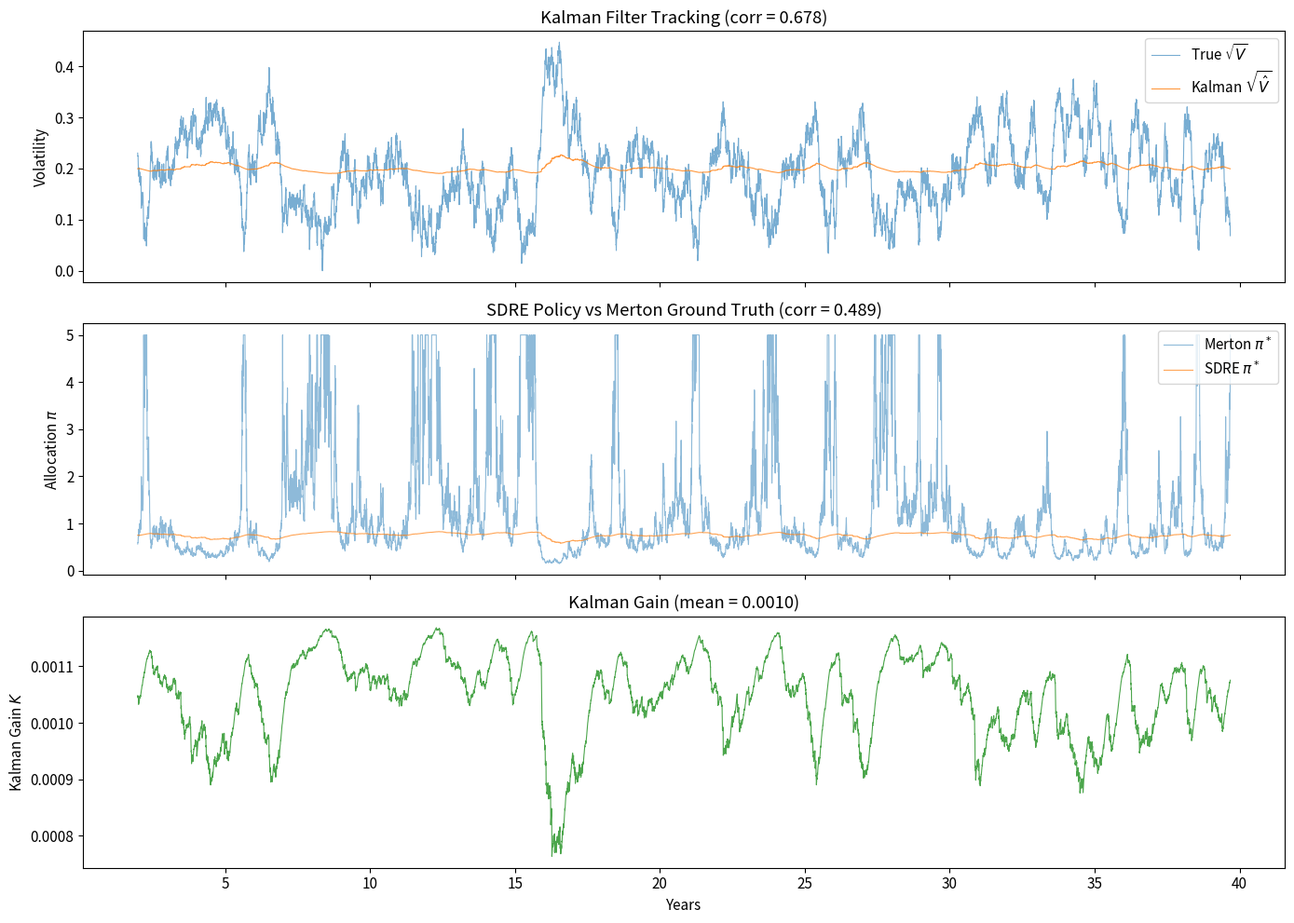

Reproduce this figure in Python. (Note: this script raises an exception after producing the figure.)
"""
Level 4 SDRE Diagnostics — Visualizations and tuning exploration.

Generates:
  1. V_hat vs V_true time series (Kalman filter quality)
  2. pi_SDRE vs pi_Merton scatter + time series
  3. Multi-utility panel: three pi trajectories on same Heston path
  4. CARA wealth-dependence: pi vs 1/W scatter (vs CRRA)
  5. Wealth trajectories: SDRE vs Oracle vs Constant
  6. Tuning sweep: observation noise scaling R_scale
"""

import numpy as np
import matplotlib.pyplot as plt
from collections import namedtuple

plt.rcParams.update({'font.size': 11, 'figure.dpi': 120})

HestonParams = namedtuple('HestonParams',
    ['mu', 'r', 'kappa', 'theta', 'xi', 'rho', 'gamma', 'dt'])

P = HestonParams(mu=0.08, r=0.02, kappa=2.0, theta=0.04, xi=0.3,
                 rho=-0.5, gamma=2.0, dt=1/252)
T = 10000  # ~40 years


# --- Utility factories ---
def _make_crra(gamma):
    return (lambda W: W**(-gamma), lambda W: -gamma * W**(-gamma-1))

def _make_cara(alpha):
    return (lambda W: np.exp(-alpha * W), lambda W: -alpha * np.exp(-alpha * W))

def _make_log():
    return (lambda W: 1.0 / W, lambda W: -1.0 / W**2)


def _make_heston_sim(p):
    def sim(t, z1, z2, dt_val, sd):
        if 'V' not in sd:
            sd['V'] = p.theta
        V_prev = sd['V']
        sv = np.sqrt(max(V_prev, 1e-8))
        sdt = np.sqrt(dt_val)
        z2c = p.rho * z1 + np.sqrt(1 - p.rho**2) * z2
        ret = (p.mu - p.r) * dt_val + sv * sdt * z1
        V_new = max(V_prev + p.kappa * (p.theta - V_prev) * dt_val
                    + p.xi * sv * sdt * z2c, 1e-8)
        sd['V'] = V_new
        return V_new, ret
    return sim


def run_sdre(p, T, seed, U_prime, U_double_prime, known_mu=None,
             kf_params=None, R_scale=1.0):
    """Single-path SDRE controller with Kalman filter on V.

    R_scale: multiplier on observation noise R. >1 = trust model more, <1 = trust obs more.
    """
    rng = np.random.RandomState(seed)

    kf_kappa = kf_params.get('kappa', 2.0) if kf_params else 2.0
    kf_theta = kf_params.get('theta', 0.04) if kf_params else 0.04
    kf_xi = kf_params.get('xi', 0.3) if kf_params else 0.3
    V_filt = kf_theta
    P_kf = kf_xi**2 * kf_theta * p.dt * 10

    ewma_mu = 0.0
    lam_mu = 0.999

    V_hat = np.zeros(T)
    pi_sdre = np.zeros(T)
    state_true = np.zeros(T)
    W_history = np.ones(T)
    K_gain = np.zeros(T)

    state_dict = {}
    W = 1.0
    sim_fn = _make_heston_sim(p)

    for t in range(T):
        z1 = rng.randn()
        z2 = rng.randn()
        state_val, ret = sim_fn(t, z1, z2, p.dt, state_dict)
        state_true[t] = state_val

        # Kalman predict
        V_pred = V_filt + kf_kappa * (kf_theta - V_filt) * p.dt
        V_pred = max(V_pred, 1e-6)
        Q_kf = kf_xi**2 * max(V_filt, 1e-6) * p.dt
        P_pred = (1 - kf_kappa * p.dt)**2 * P_kf + Q_kf

        # Kalman observe
        y_obs = ret**2 / p.dt
        R_kf = R_scale * 2 * max(V_pred, 1e-6)**2 / p.dt

        # Kalman update
        K_kf_val = P_pred / (P_pred + R_kf)
        V_filt = V_pred + K_kf_val * (y_obs - V_pred)
        V_filt = max(V_filt, 1e-6)
        P_kf = (1 - K_kf_val) * P_pred

        V_hat[t] = V_filt
        K_gain[t] = K_kf_val

        # Drift
        ewma_mu = lam_mu * ewma_mu + (1 - lam_mu) * ret / p.dt
        mu_excess = known_mu if known_mu is not None else ewma_mu
        W_safe = max(W, 1e-8)

        # SDRE
        b = U_prime(W_safe) * W_safe * mu_excess
        c = 0.5 * U_double_prime(W_safe) * W_safe**2 * V_hat[t]
        if c < -1e-12:
            pi = np.clip(-b / (2 * c), 0.01, 5.0)
        else:
            pi = 0.5
        pi_sdre[t] = pi

        W *= (1 + p.r * p.dt + pi * ret)
        W = max(W, 1e-8)
        W_history[t] = W

    return {
        'V_hat': V_hat, 'pi_sdre': pi_sdre, 'state_true': state_true,
        'W_history': W_history, 'K_gain': K_gain,
    }


def fig1_filter_and_policy(p, seed=42):
    """V_hat vs V_true + pi_SDRE vs pi_Merton time series."""
    U_p, U_pp = _make_crra(p.gamma)
    kf = {'kappa': p.kappa, 'theta': p.theta, 'xi': p.xi}
    res = run_sdre(p, T, seed, U_p, U_pp, known_mu=p.mu - p.r, kf_params=kf)

    t_days = np.arange(T) / 252
    test_s = 500
    V_true = res['state_true']
    V_hat = res['V_hat']
    pi_merton = np.clip((p.mu - p.r) / (p.gamma * V_true), 0.01, 5.0)

    fig, axes = plt.subplots(3, 1, figsize=(14, 10), sharex=True)

    # Panel 1: Volatility
    ax = axes[0]
    ax.plot(t_days[test_s:], np.sqrt(V_true[test_s:]), alpha=0.6, label='True $\\sqrt{V}$', lw=0.8)
    ax.plot(t_days[test_s:], np.sqrt(V_hat[test_s:]), alpha=0.8, label='Kalman $\\sqrt{\\hat{V}}$', lw=0.8)
    corr_v = np.corrcoef(V_hat[test_s:], V_true[test_s:])[0, 1]
    ax.set_ylabel('Volatility')
    ax.set_title(f'Kalman Filter Tracking (corr = {corr_v:.3f})')
    ax.legend(loc='upper right')

    # Panel 2: Policy
    ax = axes[1]
    ax.plot(t_days[test_s:], pi_merton[test_s:], alpha=0.5, label='Merton $\\pi^*$', lw=0.8)
    ax.plot(t_days[test_s:], res['pi_sdre'][test_s:], alpha=0.7, label='SDRE $\\pi^*$', lw=0.8)
    corr_pi = np.corrcoef(res['pi_sdre'][test_s:], pi_merton[test_s:])[0, 1]
    ax.set_ylabel('Allocation $\\pi$')
    ax.set_title(f'SDRE Policy vs Merton Ground Truth (corr = {corr_pi:.3f})')
    ax.legend(loc='upper right')

    # Panel 3: Kalman gain
    ax = axes[2]
    ax.plot(t_days[test_s:], res['K_gain'][test_s:], alpha=0.7, lw=0.8, color='green')
    ax.set_ylabel('Kalman Gain $K$')
    ax.set_xlabel('Years')
    ax.set_title(f'Kalman Gain (mean = {np.mean(res["K_gain"][test_s:]):.4f})')

    plt.tight_layout()
    plt.savefig('kronic_pomdp/experiments/level4_filter_policy.png', bbox_inches='tight')
    plt.close()
    print("Saved: level4_filter_policy.png")


def fig2_scatter(p, seed=42):
    """Scatter: pi_SDRE vs pi_Merton for CRRA."""
    U_p, U_pp = _make_crra(p.gamma)
    kf = {'kappa': p.kappa, 'theta': p.theta, 'xi': p.xi}
    res = run_sdre(p, T, seed, U_p, U_pp, known_mu=p.mu - p.r, kf_params=kf)

    test_s = 1000
    V_true = res['state_true'][test_s:]
    pi_merton = np.clip((p.mu - p.r) / (p.gamma * V_true), 0.01, 5.0)
    pi_sdre = res['pi_sdre'][test_s:]

    fig, axes = plt.subplots(1, 2, figsize=(12, 5))

    # Scatter: pi
    ax = axes[0]
    ax.scatter(pi_merton, pi_sdre, alpha=0.05, s=3, rasterized=True)
    lims = [0, min(3.0, max(pi_merton.max(), pi_sdre.max()) * 1.1)]
    ax.plot(lims, lims, 'r--', lw=1.5, label='perfect')
    ax.set_xlabel('Merton $\\pi^*$ (true V)')
    ax.set_ylabel('SDRE $\\pi^*$ (Kalman $\\hat{V}$)')
    corr = np.corrcoef(pi_sdre, pi_merton)[0, 1]
    ax.set_title(f'Policy Scatter (corr = {corr:.3f})')
    ax.legend()
    ax.set_xlim(lims)
    ax.set_ylim(lims)

    # Scatter: V
    ax = axes[1]
    V_hat = res['V_hat'][test_s:]
    ax.scatter(V_true, V_hat, alpha=0.05, s=3, rasterized=True)
    lims_v = [0, max(V_true.max(), V_hat.max()) * 1.1]
    ax.plot(lims_v, lims_v, 'r--', lw=1.5, label='perfect')
    ax.set_xlabel('True V')
    ax.set_ylabel('Kalman $\\hat{V}$')
    corr_v = np.corrcoef(V_hat, V_true)[0, 1]
    ax.set_title(f'Volatility Scatter (corr = {corr_v:.3f})')
    ax.legend()

    plt.tight_layout()
    plt.savefig('kronic_pomdp/experiments/level4_scatter.png', bbox_inches='tight')
    plt.close()
    print("Saved: level4_scatter.png")


def fig3_multi_utility(p, seed=42):
    """Three utilities on the same Heston path: different Q -> different pi."""
    kf = {'kappa': p.kappa, 'theta': p.theta, 'xi': p.xi}

    utilities = {
        'CRRA($\\gamma$=2)': _make_crra(2.0),
        'Log': _make_log(),
        'CARA($\\alpha$=3)': _make_cara(3.0),
    }

    results = {}
    for name, (up, upp) in utilities.items():
        results[name] = run_sdre(p, T, seed, up, upp, known_mu=p.mu - p.r, kf_params=kf)

    t_days = np.arange(T) / 252
    test_s = 500

    fig, axes = plt.subplots(3, 1, figsize=(14, 10), sharex=True)

    # Panel 1: All three pi trajectories
    ax = axes[0]
    colors = {'CRRA($\\gamma$=2)': 'C0', 'Log': 'C1', 'CARA($\\alpha$=3)': 'C2'}
    for name, res in results.items():
        pi = res['pi_sdre'][test_s:]
        ax.plot(t_days[test_s:], pi, alpha=0.6, lw=0.7, label=f'{name} (mean={np.mean(pi):.2f})',
                color=colors[name])
    ax.set_ylabel('Allocation $\\pi$')
    ax.set_title('Same Heston Path, Three Utilities, Three Different Policies')
    ax.legend(loc='upper right')
    ax.set_ylim(0, 3.5)

    # Panel 2: Wealth trajectories
    ax = axes[1]
    for name, res in results.items():
        ax.plot(t_days[test_s:], res['W_history'][test_s:], alpha=0.7, lw=0.8,
                label=name, color=colors[name])
    ax.set_ylabel('Wealth $W$')
    ax.set_title('Wealth Evolution Under Different Utilities')
    ax.legend(loc='upper left')
    ax.set_yscale('log')

    # Panel 3: True V (shared) + V_hat from one run
    ax = axes[2]
    res0 = list(results.values())[0]
    ax.plot(t_days[test_s:], np.sqrt(res0['state_true'][test_s:]),
            alpha=0.5, lw=0.7, color='gray', label='True $\\sqrt{V}$')
    ax.plot(t_days[test_s:], np.sqrt(res0['V_hat'][test_s:]),
            alpha=0.7, lw=0.7, color='black', label='Kalman $\\sqrt{\\hat{V}}$')
    ax.set_ylabel('Volatility')
    ax.set_xlabel('Years')
    ax.set_title('Shared Volatility Estimate (same for all utilities)')
    ax.legend()

    plt.tight_layout()
    plt.savefig('kronic_pomdp/experiments/level4_multi_utility.png', bbox_inches='tight')
    plt.close()
    print("Saved: level4_multi_utility.png")


def fig4_wealth_dependence(p, seed=42):
    """CARA vs CRRA: scatter pi vs 1/W showing wealth-dependence."""
    kf = {'kappa': p.kappa, 'theta': p.theta, 'xi': p.xi}

    res_crra = run_sdre(p, T, seed, *_make_crra(2.0), known_mu=p.mu - p.r, kf_params=kf)
    res_cara = run_sdre(p, T, seed, *_make_cara(3.0), known_mu=p.mu - p.r, kf_params=kf)

    test_s = 1000

    fig, axes = plt.subplots(1, 2, figsize=(12, 5))

    # CRRA: pi vs 1/W (should be flat — no wealth dependence)
    ax = axes[0]
    W_crra = res_crra['W_history'][test_s:]
    pi_crra = res_crra['pi_sdre'][test_s:]
    ax.scatter(1.0 / W_crra, pi_crra, alpha=0.03, s=3, rasterized=True)
    corr_crra = np.corrcoef(pi_crra, 1.0 / W_crra)[0, 1]
    ax.set_xlabel('1/W')
    ax.set_ylabel('$\\pi_{CRRA}$')
    ax.set_title(f'CRRA: corr($\\pi$, 1/W) = {corr_crra:.3f}\n(wealth-independent)')

    # CARA: pi vs 1/W (should show positive relationship)
    ax = axes[1]
    W_cara = res_cara['W_history'][test_s:]
    pi_cara = res_cara['pi_sdre'][test_s:]
    ax.scatter(1.0 / W_cara, pi_cara, alpha=0.03, s=3, rasterized=True, color='C2')
    corr_cara = np.corrcoef(pi_cara, 1.0 / W_cara)[0, 1]
    # Fit line
    z = np.polyfit(1.0 / W_cara, pi_cara, 1)
    x_fit = np.linspace(min(1.0 / W_cara), max(1.0 / W_cara), 100)
    ax.plot(x_fit, np.polyval(z, x_fit), 'r-', lw=2, alpha=0.8)
    ax.set_xlabel('1/W')
    ax.set_ylabel('$\\pi_{CARA}$')
    ax.set_title(f'CARA: corr($\\pi$, 1/W) = {corr_cara:.3f}\n(wealth-dependent)')

    plt.suptitle('Wealth-Dependence Test: Changing Q Captures Utility Differences',
                 fontsize=13, y=1.02)
    plt.tight_layout()
    plt.savefig('kronic_pomdp/experiments/level4_wealth_dependence.png', bbox_inches='tight')
    plt.close()
    print("Saved: level4_wealth_dependence.png")


def fig5_performance(p, n_seeds=5):
    """Wealth trajectories: SDRE vs Oracle vs Constant (5 seeds)."""
    kf = {'kappa': p.kappa, 'theta': p.theta, 'xi': p.xi}
    U_p, U_pp = _make_crra(p.gamma)

    fig, axes = plt.subplots(2, 3, figsize=(15, 8))

    terminal_wealth = {'SDRE-KF': [], 'Oracle': [], 'Constant': [], 'EWMA': []}

    for si, seed in enumerate(range(0, n_seeds * 1000, 1000)):
        # SDRE with Kalman filter
        res = run_sdre(p, T, seed, U_p, U_pp, known_mu=p.mu - p.r, kf_params=kf)

        # Oracle and Constant: replay same returns
        rng = np.random.RandomState(seed)
        W_oracle = 1.0
        W_const = 1.0
        W_ewma = 1.0
        pi_const = (p.mu - p.r) / (p.gamma * p.theta)

        W_o_hist = np.ones(T)
        W_c_hist = np.ones(T)
        W_e_hist = np.ones(T)
        ewma_v = p.theta

        state_dict = {}
        sim_fn = _make_heston_sim(p)
        rng2 = np.random.RandomState(seed)

        for t in range(T):
            z1 = rng2.randn()
            z2 = rng2.randn()
            V_true_t, ret = sim_fn(t, z1, z2, p.dt, state_dict)

            # Oracle: knows true V
            pi_oracle = np.clip((p.mu - p.r) / (p.gamma * V_true_t), 0.01, 5.0)
            W_oracle *= (1 + p.r * p.dt + pi_oracle * ret)
            W_oracle = max(W_oracle, 1e-8)
            W_o_hist[t] = W_oracle

            # Constant
            W_const *= (1 + p.r * p.dt + pi_const * ret)
            W_const = max(W_const, 1e-8)
            W_c_hist[t] = W_const

            # EWMA
            ewma_v = 0.99 * ewma_v + 0.01 * ret**2 / p.dt
            pi_ewma = np.clip((p.mu - p.r) / (p.gamma * max(ewma_v, 1e-6)), 0.01, 5.0)
            W_ewma *= (1 + p.r * p.dt + pi_ewma * ret)
            W_ewma = max(W_ewma, 1e-8)
            W_e_hist[t] = W_ewma

        terminal_wealth['SDRE-KF'].append(res['W_history'][-1])
        terminal_wealth['Oracle'].append(W_o_hist[-1])
        terminal_wealth['Constant'].append(W_c_hist[-1])
        terminal_wealth['EWMA'].append(W_e_hist[-1])

        if si < 6:
            ax = axes[si // 3, si % 3]
            t_days = np.arange(T) / 252
            ax.plot(t_days, W_o_hist, alpha=0.7, lw=0.8, label='Oracle')
            ax.plot(t_days, res['W_history'], alpha=0.7, lw=0.8, label='SDRE-KF')
            ax.plot(t_days, W_e_hist, alpha=0.7, lw=0.8, label='EWMA')
            ax.plot(t_days, W_c_hist, alpha=0.7, lw=0.8, label='Constant')
            ax.set_yscale('log')
            ax.set_xlabel('Years')
            ax.set_ylabel('Wealth')
            ax.set_title(f'Seed {seed}')
            if si == 0:
                ax.legend(fontsize=8)

    # Last panel: bar chart of CE
    ax = axes[1, 2]
    ce = {}
    for name, ws in terminal_wealth.items():
        # CE = ((1-gamma)*E[U])^(1/(1-gamma)) where U = W^(1-gamma)/(1-gamma)
        utils = [w**(1 - p.gamma) / (1 - p.gamma) for w in ws]
        ce[name] = ((1 - p.gamma) * np.mean(utils))**(1 / (1 - p.gamma))

    bars = list(ce.keys())
    vals = [ce[b] for b in bars]
    colors = ['C0', 'C1', 'C2', 'C3']
    ax.bar(bars, vals, color=colors, alpha=0.7)
    ax.set_ylabel('Certainty Equivalent')
    ax.set_title(f'CE ({n_seeds} seeds)')
    for i, v in enumerate(vals):
        ax.text(i, v, f'{v:.3f}', ha='center', va='bottom', fontsize=9)

    plt.suptitle('SDRE-Kalman Performance vs Baselines (CRRA $\\gamma$=2)', fontsize=13)
    plt.tight_layout()
    plt.savefig('kronic_pomdp/experiments/level4_performance.png', bbox_inches='tight')
    plt.close()
    print("Saved: level4_performance.png")

    print("\nTerminal CE:")
    for name, v in ce.items():
        print(f"  {name}: {v:.4f}")


def fig6_tuning_xi(p, seed=42):
    """Sweep xi_kf (process noise / prior uncertainty) to see its effect.

    Higher xi_kf = "I'm less sure about my CIR dynamics" = higher Kalman gain.
    The true xi is 0.3. We test inflating it to make the filter more responsive.
    """
    U_p, U_pp = _make_crra(p.gamma)
    test_s = 1000

    xi_vals = [0.1, 0.2, 0.3, 0.5, 0.8, 1.0, 1.5, 2.0, 3.0]
    v_corrs = []
    pi_corrs = []
    pi_stds = []
    k_gains = []
    v_mses = []

    for xi_kf in xi_vals:
        kf = {'kappa': p.kappa, 'theta': p.theta, 'xi': xi_kf}
        res = run_sdre(p, T, seed, U_p, U_pp, known_mu=p.mu - p.r, kf_params=kf)
        V_true = res['state_true'][test_s:]
        V_hat = res['V_hat'][test_s:]
        pi_merton = np.clip((p.mu - p.r) / (p.gamma * V_true), 0.01, 5.0)

        v_corrs.append(np.corrcoef(V_hat, V_true)[0, 1])
        v_mses.append(np.mean((V_hat - V_true)**2))
        pi_corrs.append(np.corrcoef(res['pi_sdre'][test_s:], pi_merton)[0, 1])
        pi_stds.append(np.std(res['pi_sdre'][test_s:]))
        k_gains.append(np.mean(res['K_gain'][test_s:]))

    fig, axes = plt.subplots(2, 2, figsize=(12, 8))

    ax = axes[0, 0]
    ax.semilogx(xi_vals, v_corrs, 'o-', lw=2)
    ax.axvline(p.xi, color='gray', ls='--', alpha=0.5, label=f'true $\\xi$={p.xi}')
    ax.set_xlabel('$\\xi_{KF}$ (process noise prior)')
    ax.set_ylabel('corr($\\hat{V}$, $V_{true}$)')
    ax.set_title('V Estimation: Correlation')
    ax.legend()

    ax = axes[0, 1]
    ax.semilogx(xi_vals, pi_corrs, 's-', lw=2, color='C1')
    ax.axvline(p.xi, color='gray', ls='--', alpha=0.5, label=f'true $\\xi$={p.xi}')
    ax.set_xlabel('$\\xi_{KF}$')
    ax.set_ylabel('corr($\\pi_{SDRE}$, $\\pi_{Merton}$)')
    ax.set_title('Policy Quality')
    ax.legend()

    ax = axes[1, 0]
    ax.semilogx(xi_vals, pi_stds, '^-', lw=2, color='C2')
    # Reference: oracle pi_std
    kf_true = {'kappa': p.kappa, 'theta': p.theta, 'xi': p.xi}
    res_ref = run_sdre(p, T, seed, U_p, U_pp, known_mu=p.mu - p.r, kf_params=kf_true)
    V_true_ref = res_ref['state_true'][test_s:]
    pi_oracle_std = np.std(np.clip((p.mu - p.r) / (p.gamma * V_true_ref), 0.01, 5.0))
    ax.axhline(pi_oracle_std, color='red', ls=':', alpha=0.7, label=f'Oracle $\\pi$ std={pi_oracle_std:.2f}')
    ax.axvline(p.xi, color='gray', ls='--', alpha=0.5)
    ax.set_xlabel('$\\xi_{KF}$')
    ax.set_ylabel('std($\\pi_{SDRE}$)')
    ax.set_title('Policy Volatility')
    ax.legend()

    ax = axes[1, 1]
    ax.semilogx(xi_vals, k_gains, 'D-', lw=2, color='C3')
    ax.axvline(p.xi, color='gray', ls='--', alpha=0.5, label=f'true $\\xi$={p.xi}')
    ax.set_xlabel('$\\xi_{KF}$')
    ax.set_ylabel('Mean Kalman Gain')
    ax.set_title('Kalman Gain (higher = trusts obs more)')
    ax.legend()

    plt.suptitle('Tuning: Process Noise Prior $\\xi_{KF}$ (inflating = less conservative filter)',
                 fontsize=13)
    plt.tight_layout()
    plt.savefig('kronic_pomdp/experiments/level4_tuning_xi.png', bbox_inches='tight')
    plt.close()
    print("Saved: level4_tuning_xi.png")

    print(f"\nxi_kf sweep (true xi = {p.xi}):")
    print(f"{'xi_kf':>8} {'V_corr':>8} {'V_MSE':>10} {'pi_corr':>8} {'pi_std':>8} {'K_gain':>8}")
    for i, xi in enumerate(xi_vals):
        print(f"{xi:>8.2f} {v_corrs[i]:>8.3f} {v_mses[i]:>10.6f} {pi_corrs[i]:>8.3f} "
              f"{pi_stds[i]:>8.3f} {k_gains[i]:>8.4f}")

    # Find the best xi by pi_corr
    best_idx = np.argmax(pi_corrs)
    print(f"\nBest pi_corr: xi_kf={xi_vals[best_idx]:.2f} -> "
          f"V_corr={v_corrs[best_idx]:.3f}, pi_corr={pi_corrs[best_idx]:.3f}")


def fig7_xi_timeseries(p, seed=42):
    """Compare V_hat and pi time series for conservative vs tuned xi."""
    U_p, U_pp = _make_crra(p.gamma)
    test_s = 500
    t_days = np.arange(T) / 252

    xi_configs = {
        f'$\\xi_{{KF}}$={p.xi} (true)': p.xi,
        '$\\xi_{KF}$=1.0': 1.0,
        '$\\xi_{KF}$=2.0': 2.0,
    }

    fig, axes = plt.subplots(2, 1, figsize=(14, 8), sharex=True)

    # Run all configs
    results = {}
    for label, xi_kf in xi_configs.items():
        kf = {'kappa': p.kappa, 'theta': p.theta, 'xi': xi_kf}
        results[label] = run_sdre(p, T, seed, U_p, U_pp, known_mu=p.mu - p.r, kf_params=kf)

    # Panel 1: V_hat comparison
    ax = axes[0]
    res0 = list(results.values())[0]
    ax.plot(t_days[test_s:], np.sqrt(res0['state_true'][test_s:]),
            alpha=0.3, lw=0.5, color='gray', label='True $\\sqrt{V}$')
    for label, res in results.items():
        corr = np.corrcoef(res['V_hat'][test_s:], res['state_true'][test_s:])[0, 1]
        ax.plot(t_days[test_s:], np.sqrt(res['V_hat'][test_s:]),
                alpha=0.8, lw=1.2, label=f'{label} (corr={corr:.3f})')
    ax.set_ylabel('Volatility $\\sqrt{V}$')
    ax.set_title('Kalman Filter: Effect of Process Noise Prior on Tracking')
    ax.legend(loc='upper right')

    # Panel 2: pi comparison
    ax = axes[1]
    pi_oracle = np.clip((p.mu - p.r) / (p.gamma * res0['state_true'][test_s:]), 0.01, 5.0)
    ax.plot(t_days[test_s:], pi_oracle, alpha=0.3, lw=0.5, color='gray', label='Merton $\\pi^*$')
    for label, res in results.items():
        corr = np.corrcoef(res['pi_sdre'][test_s:], pi_oracle)[0, 1]
        ax.plot(t_days[test_s:], res['pi_sdre'][test_s:],
                alpha=0.8, lw=1.0, label=f'{label} (corr={corr:.3f})')
    ax.set_ylabel('Allocation $\\pi$')
    ax.set_xlabel('Years')
    ax.set_title('SDRE Policy: More Responsive Filter = Better Tracking')
    ax.legend(loc='upper right')
    ax.set_ylim(0, 3.0)

    plt.tight_layout()
    plt.savefig('kronic_pomdp/experiments/level4_xi_comparison.png', bbox_inches='tight')
    plt.close()
    print("Saved: level4_xi_comparison.png")


if __name__ == '__main__':
    print("=== Level 4 SDRE Diagnostics ===\n")

    print("--- Fig 1: Filter + Policy Time Series ---")
    fig1_filter_and_policy(P)

    print("\n--- Fig 2: Scatter Plots ---")
    fig2_scatter(P)

    print("\n--- Fig 3: Multi-Utility Comparison ---")
    fig3_multi_utility(P)

    print("\n--- Fig 4: Wealth Dependence ---")
    fig4_wealth_dependence(P)

    print("\n--- Fig 5: Performance vs Baselines ---")
    fig5_performance(P)

    print("\n--- Fig 6: xi_kf Tuning Sweep ---")
    fig6_tuning_xi(P)

    print("\n--- Fig 7: xi Time Series Comparison ---")
    fig7_xi_timeseries(P)

    print("\n=== Done ===")
